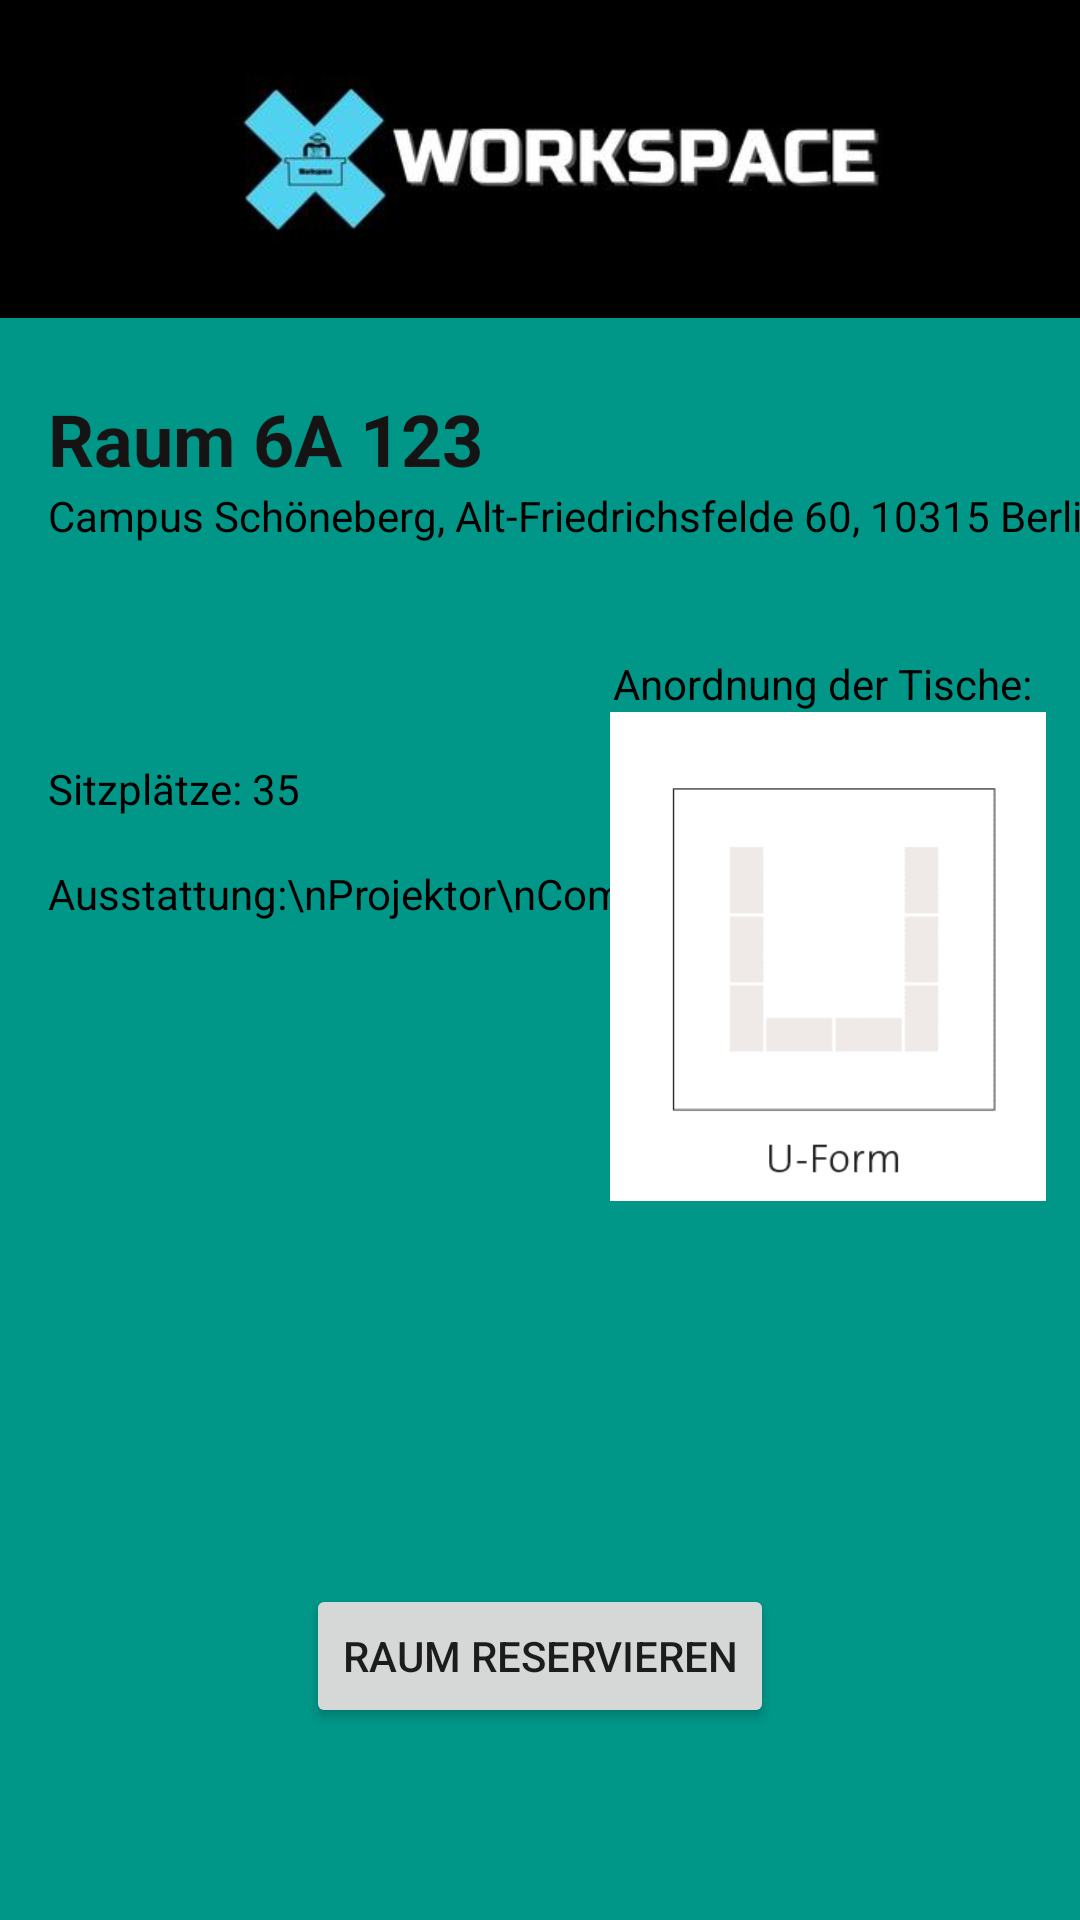

Write the Android layout XML for this screen, with the resource values it uses.
<!-- AndroidManifest.xml: application theme Theme.XWorkspace -->
<!-- res/layout/activity_room_details.xml -->
<?xml version="1.0" encoding="utf-8"?>
<androidx.constraintlayout.widget.ConstraintLayout xmlns:android="http://schemas.android.com/apk/res/android"
    xmlns:app="http://schemas.android.com/apk/res-auto"
    xmlns:tools="http://schemas.android.com/tools"
    android:layout_width="match_parent"
    android:layout_height="match_parent"
    android:background="#009688"
    tools:context=".RoomDetails">

    <TextView
        android:id="@+id/txtRaumDetailNummer"
        android:layout_width="wrap_content"
        android:layout_height="wrap_content"
        android:layout_marginStart="16dp"
        android:layout_marginTop="24dp"
        android:text="Raum 6A 123"
        android:textColor="#151313"
        android:textSize="24sp"
        android:textStyle="bold"
        app:layout_constraintStart_toStartOf="parent"
        app:layout_constraintTop_toBottomOf="@+id/txtRaumDetailLogo" />

    <TextView
        android:id="@+id/txtRaumDetailPlaetze"
        android:layout_width="wrap_content"
        android:layout_height="wrap_content"
        android:layout_marginStart="16dp"
        android:layout_marginTop="72dp"
        android:text="Sitzplätze: 35"
        android:textColor="#000000"
        app:layout_constraintStart_toStartOf="parent"
        app:layout_constraintTop_toBottomOf="@+id/txtRaumDetailAdresse" />

    <TextView
        android:id="@+id/txtRaumDetailPlaetzeanordnung"
        android:layout_width="wrap_content"
        android:layout_height="wrap_content"
        android:layout_marginEnd="16dp"
        android:text="Anordnung der Tische:"
        android:textColor="#000000"
        app:layout_constraintBottom_toTopOf="@+id/txtRaumDetailImgAnordnung"
        app:layout_constraintEnd_toEndOf="parent" />

    <TextView
        android:id="@+id/txtRaumDetailAusstattung"
        android:layout_width="wrap_content"
        android:layout_height="wrap_content"
        android:layout_marginStart="16dp"
        android:layout_marginTop="16dp"
        android:text="Ausstattung:\nProjektor\nComputer\nDrucker"
        android:textColor="#000000"
        app:layout_constraintStart_toStartOf="parent"
        app:layout_constraintTop_toBottomOf="@+id/txtRaumDetailPlaetze" />

    <Button
        android:id="@+id/txtRaumDetailBtnReservieren"
        android:layout_width="wrap_content"
        android:layout_height="wrap_content"
        android:layout_marginBottom="64dp"
        android:text="Raum reservieren"
        app:layout_constraintBottom_toBottomOf="parent"
        app:layout_constraintEnd_toEndOf="parent"
        app:layout_constraintStart_toStartOf="parent" />

    <ImageView
        android:id="@+id/txtRaumDetailImgAnordnung"
        android:layout_width="168dp"
        android:layout_height="163dp"
        android:layout_marginTop="56dp"
        app:layout_constraintEnd_toEndOf="parent"
        app:layout_constraintTop_toBottomOf="@+id/txtRaumDetailAdresse"
        app:srcCompat="@drawable/u_form" />

    <ImageView
        android:id="@+id/txtRaumDetailLogo"
        android:layout_width="411dp"
        android:layout_height="106dp"
        android:background="#000000"
        android:backgroundTint="#000000"
        app:layout_constraintEnd_toEndOf="parent"
        app:layout_constraintStart_toStartOf="parent"
        app:layout_constraintTop_toTopOf="parent"
        app:srcCompat="@drawable/logo" />

    <TextView
        android:id="@+id/txtRaumDetailAdresse"
        android:layout_width="wrap_content"
        android:layout_height="wrap_content"
        android:layout_marginStart="16dp"
        android:text="Campus Schöneberg, Alt-Friedrichsfelde 60, 10315 Berlin"
        android:textColor="#000000"
        app:layout_constraintStart_toStartOf="parent"
        app:layout_constraintTop_toBottomOf="@+id/txtRaumDetailNummer" />

</androidx.constraintlayout.widget.ConstraintLayout>
<!-- resources referenced by this layout -->
<resources>
  <!-- drawable logo: jpeg bitmap (drawable, 8435 bytes) -->
  <!-- drawable u_form: png bitmap (drawable, 3816 bytes) -->
  <style name="Theme.XWorkspace" parent="Theme.MaterialComponents.DayNight.DarkActionBar">
          
          <item name="colorPrimary">@color/bluegray_700</item>
          <item name="colorPrimaryVariant">@color/bluegray_700</item>
          <item name="colorOnPrimary">@color/white</item>
          
          <item name="colorSecondary">@color/teal_200</item>
          <item name="colorSecondaryVariant">@color/teal_700</item>
          <item name="colorOnSecondary">@color/black</item>
          
          <item name="android:statusBarColor">?attr/colorPrimaryVariant</item>
          
      </style>
  <color name="bluegray_700">#455A64</color>
  <color name="white">#FFFFFFFF</color>
  <color name="teal_200">#FF03DAC5</color>
  <color name="teal_700">#FF018786</color>
  <color name="black">#FF000000</color>
</resources>
